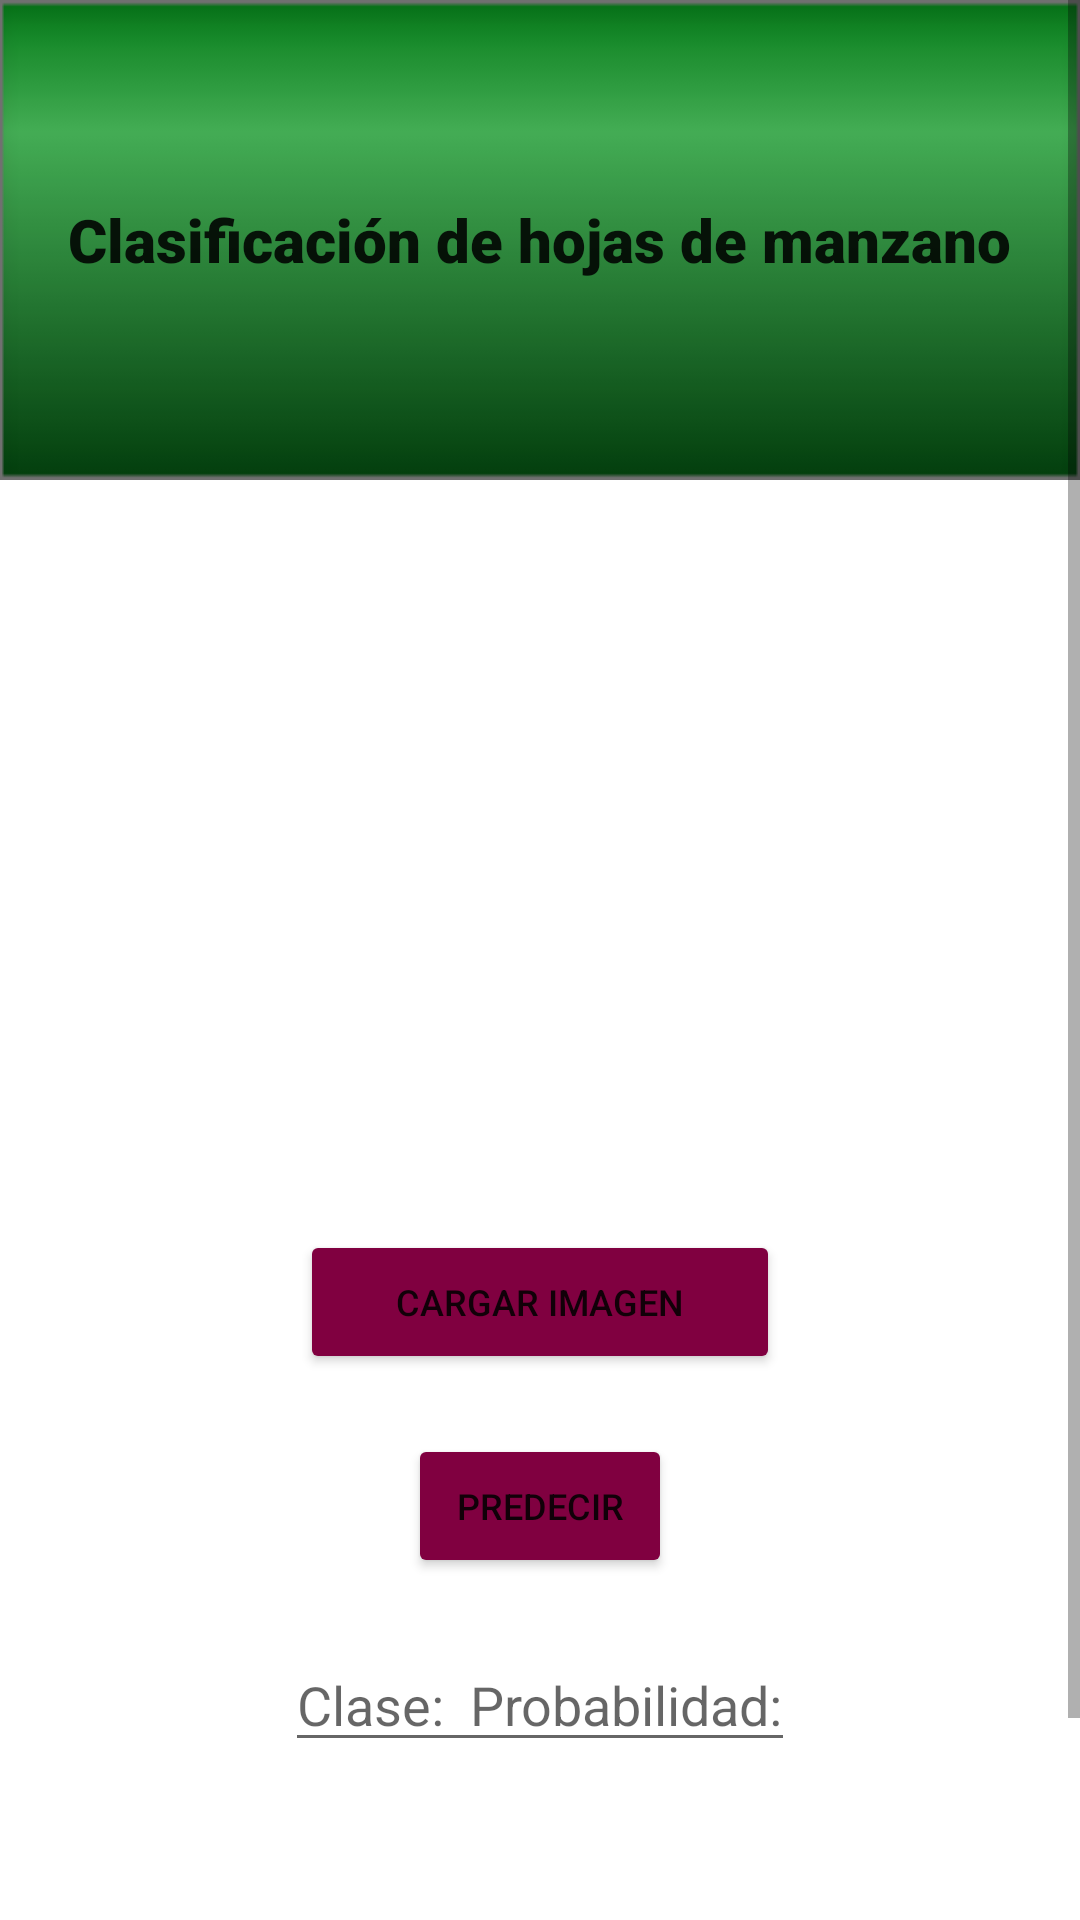

Write the Android layout XML for this screen, with the resource values it uses.
<!-- AndroidManifest.xml: application theme Theme.Leaf_diseases_app -->
<!-- res/layout/activity_main.xml -->
<?xml version="1.0" encoding="utf-8"?>

<LinearLayout xmlns:android="http://schemas.android.com/apk/res/android"
    xmlns:app="http://schemas.android.com/apk/res-auto"
    xmlns:tools="http://schemas.android.com/tools"
    android:layout_width="match_parent"
    android:layout_height="match_parent"
    android:orientation="vertical"
    android:backgroundTint="@color/white"
    tools:context=".MainActivity">



    <ScrollView
        android:layout_width="match_parent"
        android:layout_height="wrap_content">
        <LinearLayout
            android:layout_width="match_parent"
            android:layout_height="wrap_content"

            android:orientation="vertical">
            <LinearLayout
                android:orientation="vertical"
                android:layout_width="match_parent"
                android:layout_height="160dp"
                android:background="@drawable/rectangulo"
                android:gravity="center">

                <TextView
                    android:layout_width="wrap_content"
                    android:layout_height="wrap_content"
                    android:layout_gravity="center"
                    android:fontFamily="sans-serif-black"
                    android:textAppearance="@android:style/TextAppearance.DeviceDefault.Large"
                    android:text="Clasificación de hojas de manzano"
                    android:textSize="20sp" />

                <ImageView
                    android:id="@+id/imageView"
                    android:layout_width="match_parent"
                    android:layout_height="wrap_content"
                    app:srcCompat="@drawable/processedimage" />

            </LinearLayout>

            <LinearLayout
                android:layout_width="match_parent"
                android:layout_height="wrap_content"
                android:backgroundTint="@color/white"
                android:layout_marginTop="20dp"
                android:orientation="vertical">

                <ImageView
                    android:id="@+id/imagenId"
                    android:layout_width="350dp"
                    android:layout_height="200dp"
                    android:layout_gravity="center"
                    android:layout_marginTop="10dp"
                    android:scaleType="centerCrop"
                    tools:srcCompat="@tools:sample/avatars"/>

                <LinearLayout
                    android:layout_width="match_parent"
                    android:layout_height="wrap_content"
                    android:layout_marginTop="20dp"
                    android:gravity="center"
                    android:orientation="horizontal">

                    <Button
                        android:id="@+id/btncargarImagen"
                        android:layout_width="160dp"
                        android:layout_height="wrap_content"
                        android:backgroundTint="#800040"
                        android:text="Cargar imagen"
                        android:textAlignment="center"
                        android:textSize="12dp" />


                </LinearLayout>

                <Button
                    android:id="@+id/btnPredict"
                    android:layout_width="wrap_content"
                    android:layout_height="wrap_content"
                    android:layout_gravity="center"
                    android:layout_marginTop="20dp"
                    android:backgroundTint="#800040"
                    android:text="Predecir"
                    android:textAlignment="center"
                    android:textSize="12dp" />

                <LinearLayout
                    android:layout_width="wrap_content"
                    android:layout_height="wrap_content"
                    android:layout_gravity="center"
                    android:layout_marginTop="20dp"
                    android:orientation="horizontal">

                    <EditText
                        android:id="@+id/etResult"
                        android:layout_width="wrap_content"
                        android:layout_height="wrap_content"
                        android:hint="@string/resultado"/>
                </LinearLayout>
            </LinearLayout>

            <LinearLayout
                android:layout_width="match_parent"
                android:layout_height="wrap_content"
                android:layout_marginTop="80dp"
                android:orientation="vertical">
                <Button
                    android:id="@+id/btnConocerMas"
                    android:layout_width="wrap_content"
                    android:layout_height="wrap_content"
                    android:layout_gravity="left"
                    android:layout_marginLeft="20dp"
                    android:text="Conocer más"
                    android:backgroundTint="#800040"
                    android:textSize="12sp"/>
            </LinearLayout>


        </LinearLayout>

    </ScrollView>

</LinearLayout>
<!-- resources referenced by this layout -->
<resources>
  <!-- drawable rectangulo: png bitmap (drawable-v24, 2825 bytes) -->
  <string name="resultado">
          Clase: <br />
          Probabilidad:
      </string>
  <style name="Theme.Leaf_diseases_app" parent="Theme.MaterialComponents.DayNight.DarkActionBar">
          
          <item name="colorPrimary">@color/purple_500</item>
          <item name="colorPrimaryVariant">@color/purple_700</item>
          <item name="colorOnPrimary">@color/white</item>
          
          <item name="colorSecondary">@color/teal_200</item>
          <item name="colorSecondaryVariant">@color/teal_700</item>
          <item name="colorOnSecondary">@color/black</item>
          
          <item name="android:statusBarColor" tools:targetApi="l">?attr/colorPrimaryVariant</item>
          
      </style>
  <!-- not gathered from this repository: default colours our renderer supplied (Android Studio template values) -->
  <color name="purple_500">#FF6200EE</color>
  <color name="purple_700">#FF3700B3</color>
  <color name="teal_200">#FF03DAC5</color>
  <color name="teal_700">#FF018786</color>
  <color name="black">#FF000000</color>
  <color name="white">#FFFFFFFF</color>
</resources>
